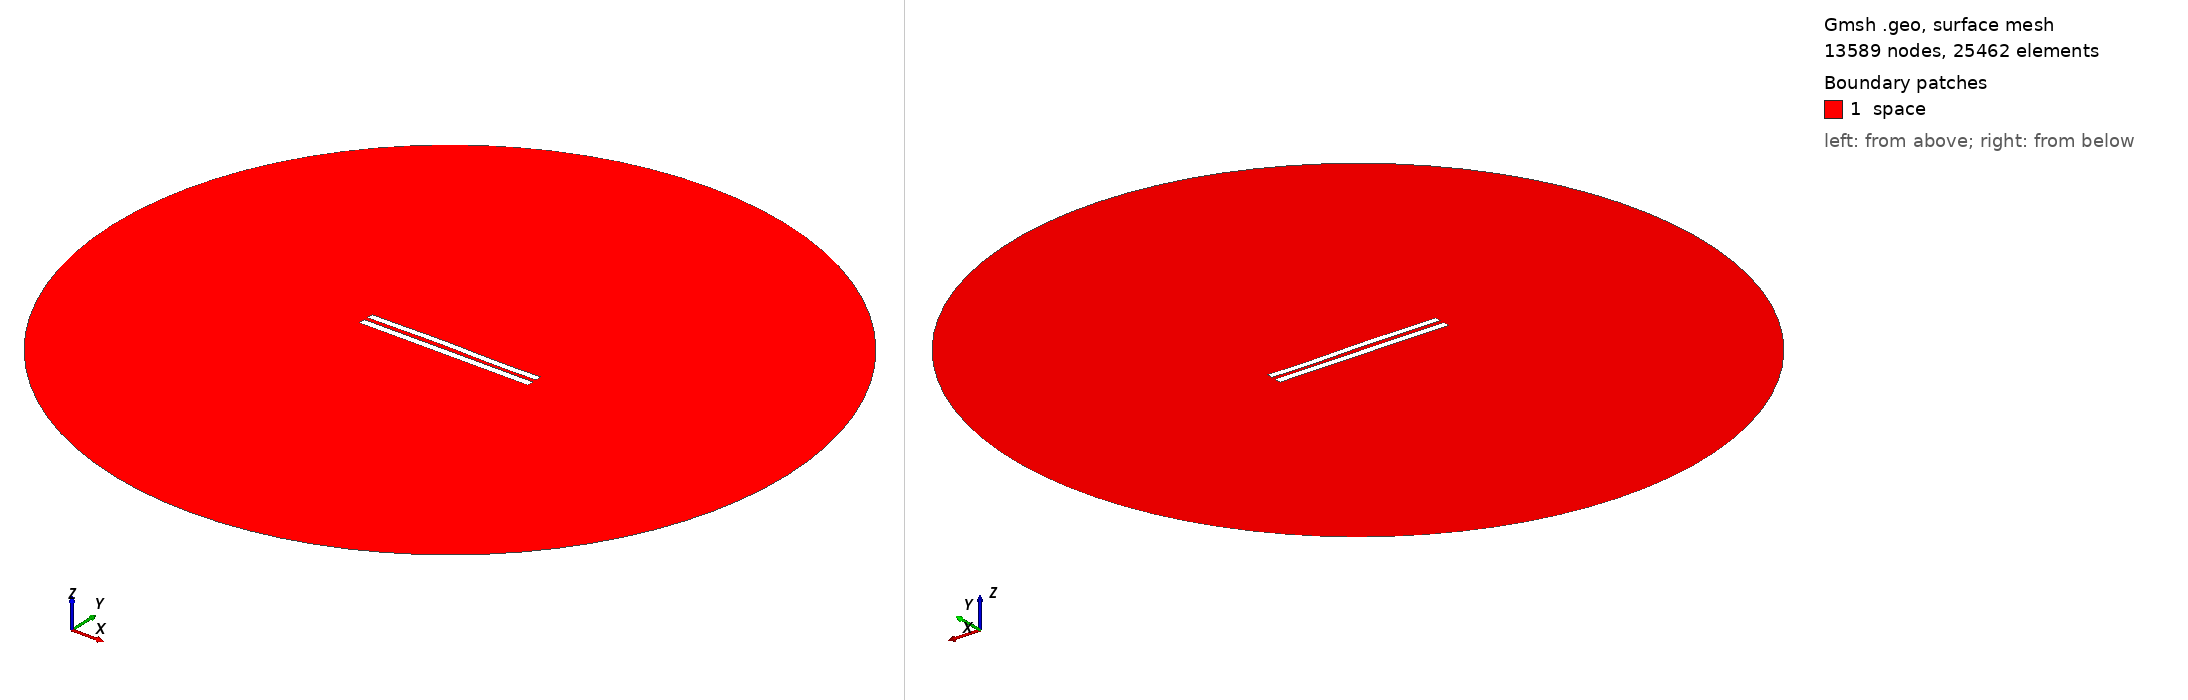

Gmsh geometry script, surface-meshed: 13589 nodes, 25462 surface elements. Boundary patches (legend numbers): 1 space. Left view from above one corner, right view from below the opposite corner. Legend entries are the model's physical surfaces. The drawing asked Gmsh for element sizes between 1% and 20% of the model's largest extent; the script's own settings can give other sizes.

=== 5872.geo (drawn) ===
//---------------------------------------
// Geometry kernel
//---------------------------------------

SetFactory("OpenCASCADE");



//---------------------------------------
// Parameters of the geometry
//---------------------------------------

// Overetch of the upper plate
overetch = 0.125;

// Distance between the plates
distance = 2.5;

// Discretization over the x axis (for the deformation)
nx = 50; 

// Length of the plate
L = 100 - overetch; 

// Number of modes
n = 4; 

// 1st mode coefficient
coeff(1) = -0.075;
beta(1) = 0.596864 * 3.1415926535 / L;

// 2nd mode coefficient
coeff(2) = 0.15;
beta(2) = 1.49418 * 3.1415926535 / L;

// 3rd mode coefficient
coeff(3) = 0.15;
beta(3) = 2.50025 * 3.1415926535 / L;

// 4th mode coefficient
coeff(4) = -0.075;
beta(4) = 3.49999 * 3.1415926535 / L;



//---------------------------------------
// Upper plate (deformed rectangle)
//---------------------------------------

// Coordiantes of the upper plate
xmin = -50;
xmax = 50 - overetch;

// Height of the upper plate
yheight = 4 - 2 * overetch;

// Indexes of the points
UpperID[] = {};
LowerID[] = {};
LeftID[] = {};
RightID[] = {};

// Point index
p = 1;

// Horizontal edges
For i In {1:nx}
    x = xmin + (i-1)*(xmax - xmin)/(nx-1);

    y_bottom = distance / 2 + overetch;
    For j In {1:n}
        C = (Cosh(beta(j)*L) + Cos(beta(j)*L)) / (Sinh(beta(j)*L) + Sin(beta(j)*L));
        y_bottom  = y_bottom + coeff(j) * (Cosh(beta(j)*(x+50)) - Cos(beta(j)*(x+50)) - C * (Sinh(beta(j)*(x+50)) - Sin(beta(j)*(x+50))));
    EndFor

    y_top = y_bottom + yheight;

    Point(p) = {x, y_top, 0, 1.0};
    UpperID[i] = p;
    p = p + 1;

    Point(p) = {x, y_bottom, 0, 1.0};
    LowerID[i] = p;
    p = p + 1;
EndFor

// Create point lists
UpperPts[] = {}; LowerPts[] = {};
For i In {1:nx}
  UpperPts[] += {UpperID[i]};
  LowerPts[] += {LowerID[i]};
EndFor

// Build splines
Spline(1) = {UpperPts[]};
Spline(2) = {LowerPts[]};
Line(3) = {LowerPts[nx-1], UpperPts[nx-1]};
Line(4) = {LowerPts[0], UpperPts[0]};

// Build the plane surface
Curve Loop(1) = {2, 3, -1, -4};
Plane Surface(1) = {1};



//---------------------------------------
// Lower plate (rectangle)
//---------------------------------------

// Vertices
Point(1001) = {-50, -1, 0, 1.0};
Point(1002) = { 50, -1, 0, 1.0};
Point(1003) = { 50,  -5, 0, 1.0};
Point(1004) = {-50,  -5, 0, 1.0};

// Edges
Line(5) = {1001, 1002};
Line(6) = {1002, 1003};
Line(7) = {1003, 1004};
Line(8) = {1004, 1001};

// Plane surface
Line Loop(2) = {5, 6, 7, 8};
Plane Surface(2) = {2}; 



//---------------------------------------
// Outer (fictious) boundary
//---------------------------------------

// Points
Point(1005) = {0, 0, 0};       // Center
Point(1006) = {200, 0, 0};     // Start point
Point(1007) = {0, 200, 0};     // 90 degrees
Point(1008) = {-200, 0, 0};    // 180 degrees
Point(1009) = {0, -200, 0};    // 270 degrees

// Circle arcs (each needs start, center, end)
Circle(9) = {1006, 1005, 1007};
Circle(10) = {1007, 1005, 1008};
Circle(11) = {1008, 1005, 1009};
Circle(12) = {1009, 1005, 1006};

// Plane surface for the entire domain
Curve Loop(3) = {9, 10, 11, 12};
Surface(3) = {3};

// Subtract the plates from the whole domain to obtain the actual domain where we want to solve the equations
BooleanDifference{ Surface{3}; Delete; }{ Surface{1}; Surface{2}; Delete; }




//---------------------------------------
// Transfinite Lines/Curves
//---------------------------------------

// Set the number of points on the boundaries
r = 7;

// Plates
Transfinite Curve {1, 2} = 50*r Using Progression 1;
Transfinite Curve {3, 4} = 2*r Using Progression 1;
Transfinite Line {5, 7} = 50*r Using Progression 1;
Transfinite Line {6, 8} = 2*r Using Progression 1;

// Outer boundary
Transfinite Line {9, 10, 11, 12} = 20 Using Progression 1;



//---------------------------------------
// Physical groups
//---------------------------------------                

// Physical curves (boundaries)
Physical Line("force_segment", 10) = {2};
Physical Line("upper_plate", 11) = {1, 3, 4};
Physical Line("lower_plate", 12) = {5, 6, 7, 8};
Physical Line("boundary", 20) = {9, 10, 11, 12};

// Physical Surfaces
Physical Surface("space", 30) = {3};



//---------------------------------------
// 6. Generate the Mesh
//---------------------------------------

// 2D mesh generation
Mesh 2;
